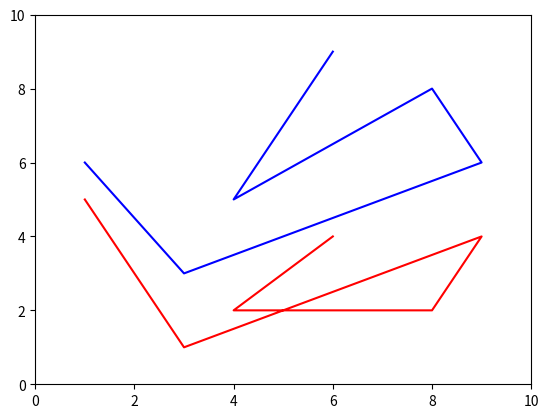

Source code (Python):
# Set data after initial plot command

from matplotlib import pyplot

my_fig = pyplot.figure(1)
my_ax = my_fig.add_subplot(1, 1, 1)   # axes

[g1] = my_ax.plot([], [], 'blue')  # Create empty graph
[g2] = my_ax.plot([], [], 'red')   # Create empty graph

x = [1, 3, 9, 8, 4, 6]
y = [6, 3, 6, 8, 5, 9]
z = [5, 1, 4, 2, 2, 4]

g1.set_xdata( x )
g1.set_ydata( y )

g2.set_xdata( x )
g2.set_ydata( z )

my_ax.set_xlim(0, 10)
my_ax.set_ylim(0, 10)

pyplot.show()

